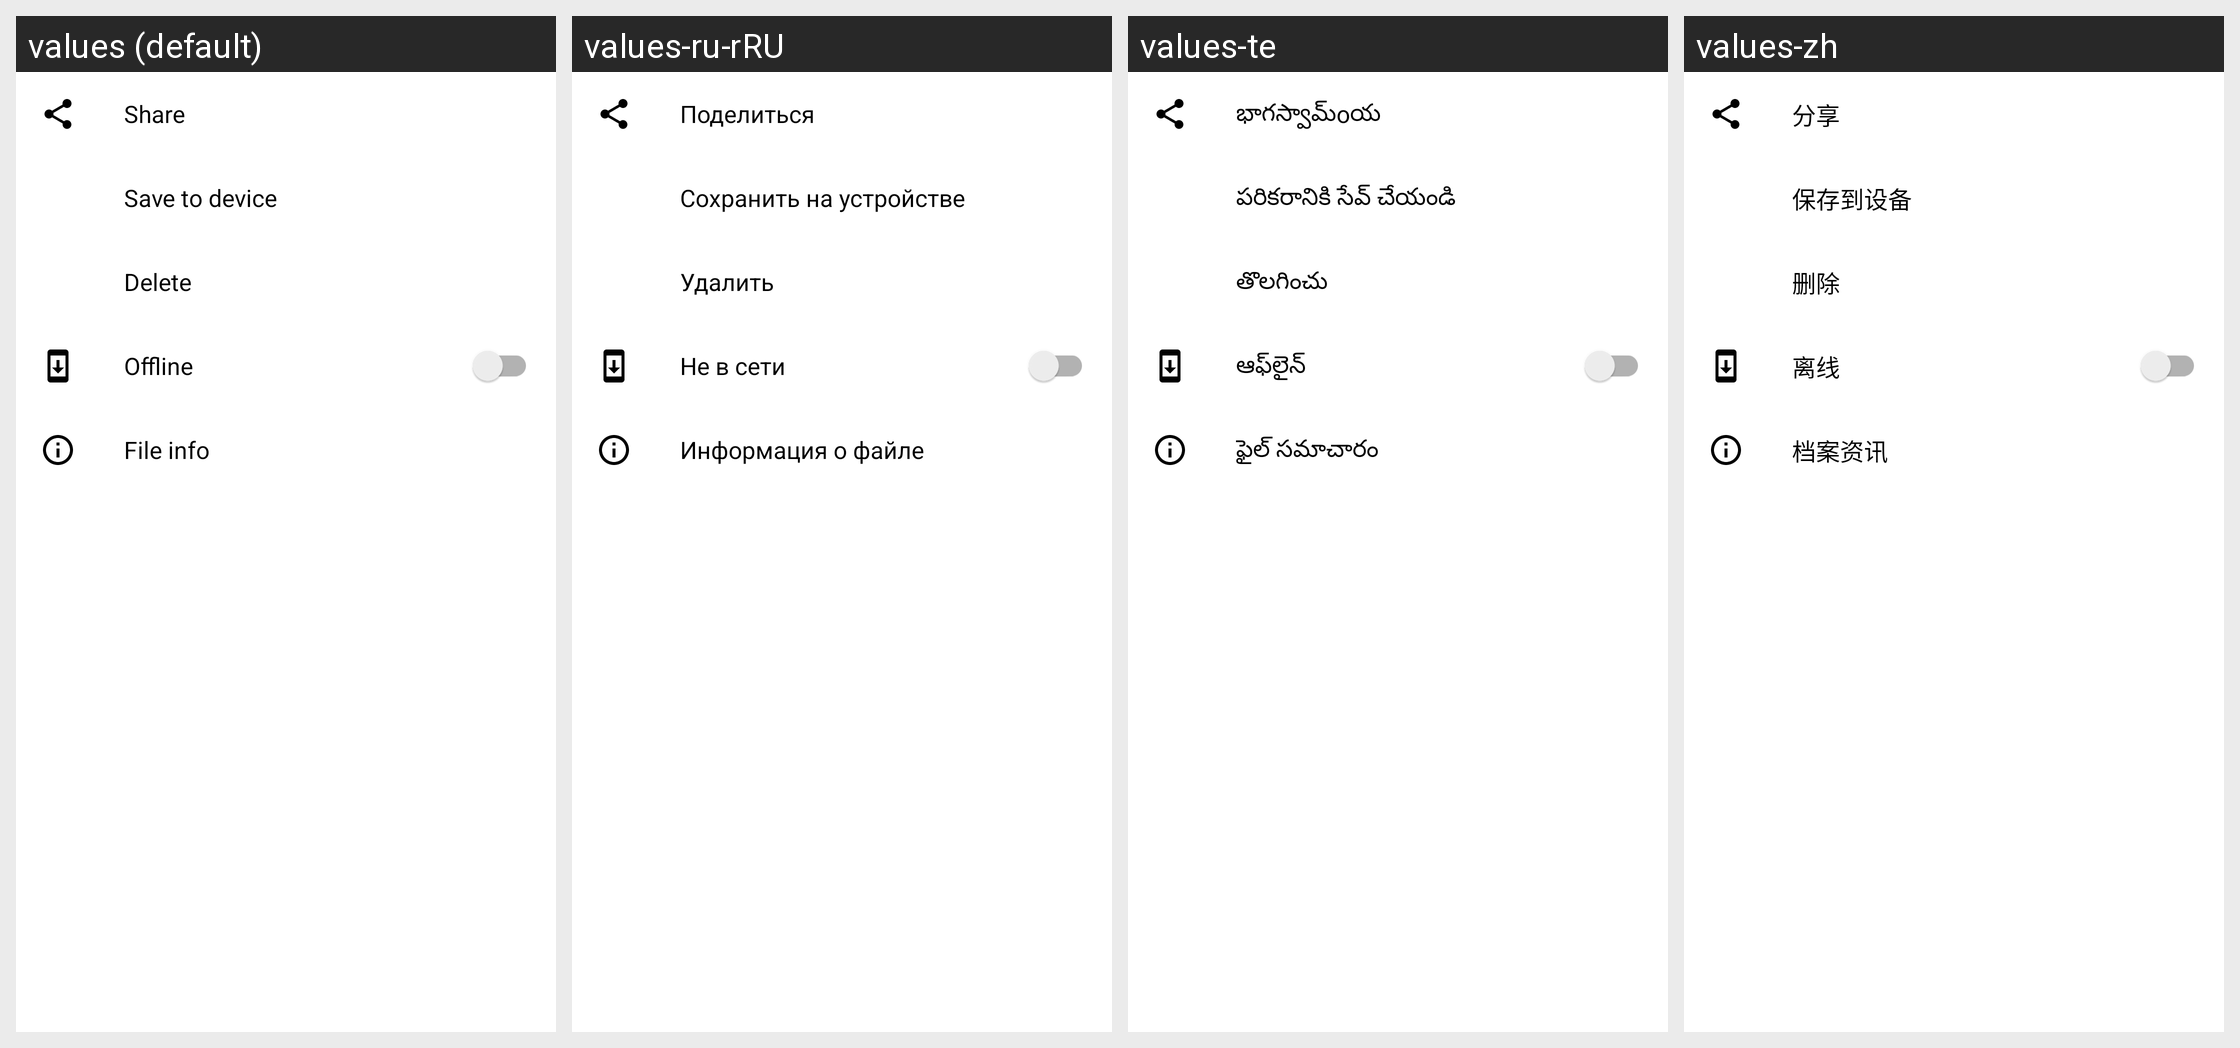

Strings drawn on this Android screen and how each of the app's shown locales translates them:
Android screen res/layout/bottom_sheet_options.xml rendered under 4 locales, left to right: values (default), values-ru-rRU, values-te, values-zh. Device: Nexus 5 (rendered at 1080×1920; each locale shown at half size, 540×960, under a caption strip naming it); theme Theme.Amahi.
Other locales in the repository, not shown: values-bn, values-bn-rIN, values-de, values-es, values-fr, values-gem, values-hi, values-hi-rIN, values-ml-rIN, values-pa.
Strings drawn on this screen, with the default value and each locale's value (text and hints the layout hard-codes, and strings that could not be matched under every locale, appear in the picture but are not listed):

menu_share
  values: Share
  values-ru-rRU: Поделиться
  values-te: భాగస్వామ్oయ
  values-zh: 分享

menu_save
  values: Save to device
  values-ru-rRU: Сохранить на устройстве
  values-te: పరికరానికి సేవ్ చేయండి
  values-zh: 保存到设备

menu_delete
  values: Delete
  values-ru-rRU: Удалить
  values-te: తొలగించు
  values-zh: 删除

menu_offline
  values: Offline
  values-ru-rRU: Не в сети
  values-te: ఆఫ్‌లైన్
  values-zh: 离线

file_info
  values: File info
  values-ru-rRU: Информация о файле
  values-te: ఫైల్ సమాచారం
  values-zh: 档案资讯
